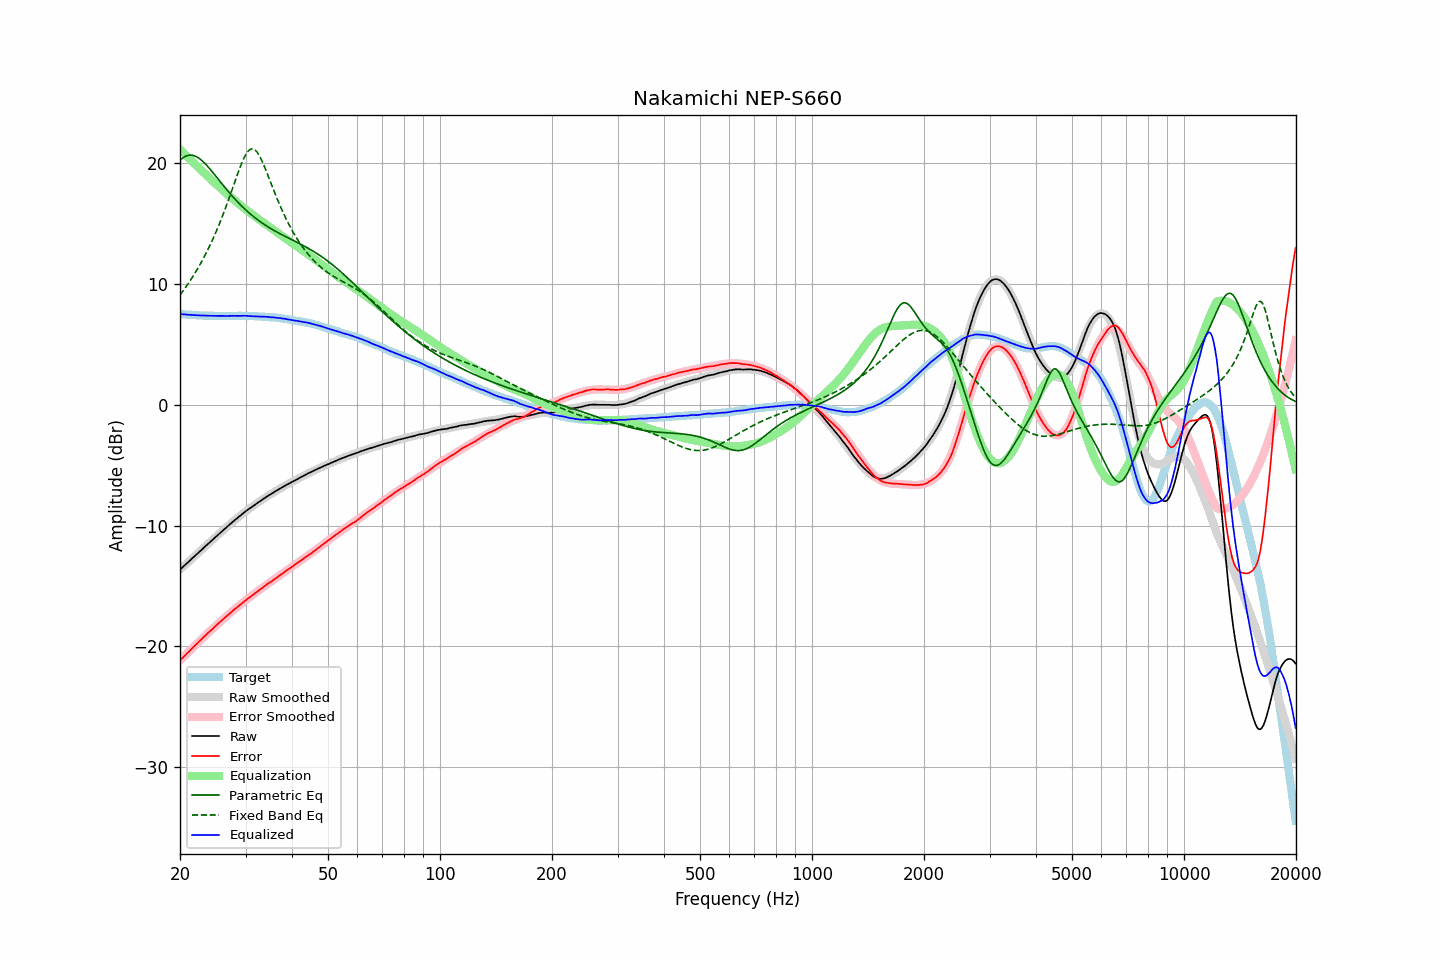

The table this chart was drawn from, first rows:
frequency, raw, error, smoothed, error_smoothed, equalization, parametric_eq, fixed_band_eq, equalized_raw, equalized_smoothed, target
20.00, -13.65, -21.17, -13.65, -21.18, 21.18, 20.25, 9.09, 7.53, 7.53, 7.53
20.20, -13.53, -21.04, -13.53, -21.04, 21.04, 20.37, 9.27, 7.52, 7.52, 7.52
20.40, -13.41, -20.91, -13.40, -20.91, 20.91, 20.48, 9.45, 7.50, 7.50, 7.51
20.61, -13.28, -20.77, -13.28, -20.77, 20.77, 20.56, 9.64, 7.49, 7.49, 7.50
20.81, -13.16, -20.63, -13.16, -20.64, 20.64, 20.62, 9.83, 7.48, 7.48, 7.48
21.02, -13.04, -20.50, -13.03, -20.50, 20.50, 20.66, 10.02, 7.47, 7.47, 7.47
21.23, -12.92, -20.37, -12.91, -20.37, 20.37, 20.68, 10.22, 7.46, 7.46, 7.46
21.44, -12.79, -20.25, -12.79, -20.24, 20.24, 20.69, 10.42, 7.45, 7.45, 7.47
21.66, -12.67, -20.11, -12.67, -20.11, 20.11, 20.67, 10.63, 7.44, 7.44, 7.45
21.87, -12.54, -19.99, -12.54, -19.98, 19.98, 20.63, 10.84, 7.43, 7.43, 7.44
22.09, -12.43, -19.85, -12.42, -19.85, 19.85, 20.57, 11.06, 7.42, 7.43, 7.43
22.31, -12.30, -19.72, -12.30, -19.72, 19.72, 20.50, 11.29, 7.41, 7.42, 7.42
22.54, -12.18, -19.58, -12.18, -19.59, 19.59, 20.41, 11.52, 7.41, 7.41, 7.41
22.76, -12.06, -19.46, -12.06, -19.46, 19.46, 20.31, 11.76, 7.41, 7.41, 7.41
22.99, -11.94, -19.33, -11.93, -19.33, 19.33, 20.19, 12.00, 7.40, 7.40, 7.40
23.22, -11.81, -19.19, -11.81, -19.21, 19.21, 20.06, 12.25, 7.40, 7.40, 7.39
23.45, -11.69, -19.08, -11.69, -19.08, 19.08, 19.93, 12.51, 7.39, 7.39, 7.40
23.69, -11.57, -18.95, -11.57, -18.95, 18.95, 19.78, 12.77, 7.38, 7.39, 7.39
23.92, -11.45, -18.82, -11.45, -18.83, 18.83, 19.63, 13.04, 7.38, 7.38, 7.38
24.16, -11.33, -18.71, -11.33, -18.70, 18.70, 19.48, 13.32, 7.38, 7.38, 7.39
24.40, -11.20, -18.59, -11.21, -18.58, 18.58, 19.32, 13.60, 7.38, 7.38, 7.39
24.65, -11.09, -18.46, -11.08, -18.46, 18.46, 19.16, 13.90, 7.37, 7.37, 7.38
24.89, -10.96, -18.34, -10.96, -18.34, 18.34, 18.99, 14.20, 7.37, 7.37, 7.38
25.14, -10.85, -18.21, -10.85, -18.22, 18.22, 18.82, 14.51, 7.37, 7.37, 7.37
25.39, -10.72, -18.09, -10.73, -18.09, 18.09, 18.66, 14.83, 7.37, 7.37, 7.37
25.65, -10.61, -17.97, -10.61, -17.97, 17.97, 18.49, 15.16, 7.37, 7.37, 7.37
25.91, -10.49, -17.85, -10.49, -17.85, 17.85, 18.33, 15.49, 7.37, 7.37, 7.37
26.16, -10.37, -17.74, -10.37, -17.73, 17.73, 18.16, 15.84, 7.37, 7.37, 7.38
26.43, -10.26, -17.62, -10.25, -17.62, 17.62, 18.00, 16.19, 7.36, 7.37, 7.37
26.69, -10.14, -17.50, -10.13, -17.50, 17.50, 17.84, 16.55, 7.36, 7.37, 7.37
26.96, -10.02, -17.38, -10.02, -17.38, 17.38, 17.68, 16.92, 7.37, 7.37, 7.37
27.23, -9.90, -17.26, -9.90, -17.27, 17.27, 17.52, 17.29, 7.37, 7.37, 7.37
27.50, -9.79, -17.15, -9.78, -17.16, 17.16, 17.37, 17.67, 7.37, 7.37, 7.37
27.77, -9.67, -17.04, -9.67, -17.04, 17.04, 17.22, 18.05, 7.38, 7.37, 7.38
28.05, -9.56, -16.92, -9.56, -16.93, 16.93, 17.07, 18.43, 7.37, 7.37, 7.37
28.33, -9.45, -16.82, -9.44, -16.82, 16.82, 16.93, 18.81, 7.37, 7.37, 7.38
28.62, -9.34, -16.71, -9.33, -16.71, 16.71, 16.79, 19.18, 7.37, 7.38, 7.38
28.90, -9.23, -16.61, -9.23, -16.60, 16.60, 16.65, 19.55, 7.37, 7.38, 7.39
29.19, -9.12, -16.50, -9.12, -16.49, 16.49, 16.52, 19.89, 7.38, 7.37, 7.39
29.48, -9.01, -16.38, -9.01, -16.39, 16.39, 16.39, 20.21, 7.38, 7.37, 7.38
29.78, -8.90, -16.27, -8.91, -16.28, 16.28, 16.26, 20.50, 7.38, 7.37, 7.38
30.08, -8.80, -16.17, -8.81, -16.18, 16.18, 16.14, 20.75, 7.38, 7.37, 7.38
30.38, -8.71, -16.06, -8.71, -16.08, 16.08, 16.01, 20.95, 7.37, 7.36, 7.36
30.68, -8.62, -15.97, -8.61, -15.97, 15.97, 15.90, 21.10, 7.36, 7.36, 7.36
30.99, -8.52, -15.87, -8.52, -15.87, 15.87, 15.78, 21.18, 7.36, 7.36, 7.36
31.30, -8.43, -15.78, -8.42, -15.77, 15.77, 15.67, 21.21, 7.34, 7.35, 7.36
31.61, -8.34, -15.68, -8.33, -15.67, 15.67, 15.57, 21.17, 7.33, 7.34, 7.35
31.93, -8.24, -15.56, -8.23, -15.57, 15.57, 15.46, 21.08, 7.33, 7.34, 7.33
32.24, -8.15, -15.48, -8.14, -15.47, 15.47, 15.36, 20.92, 7.33, 7.33, 7.33
32.57, -8.06, -15.37, -8.05, -15.37, 15.37, 15.26, 20.72, 7.32, 7.32, 7.32
32.89, -7.97, -15.28, -7.96, -15.28, 15.28, 15.16, 20.48, 7.31, 7.32, 7.32
33.22, -7.88, -15.18, -7.87, -15.18, 15.18, 15.07, 20.20, 7.30, 7.31, 7.31
33.55, -7.78, -15.08, -7.78, -15.09, 15.09, 14.98, 19.90, 7.31, 7.30, 7.31
33.89, -7.69, -14.98, -7.69, -14.99, 14.99, 14.89, 19.58, 7.30, 7.29, 7.30
34.23, -7.60, -14.87, -7.61, -14.89, 14.89, 14.81, 19.25, 7.30, 7.29, 7.28
34.57, -7.52, -14.79, -7.52, -14.80, 14.80, 14.72, 18.91, 7.28, 7.28, 7.28
34.92, -7.44, -14.69, -7.43, -14.70, 14.70, 14.64, 18.56, 7.26, 7.27, 7.26
35.27, -7.36, -14.63, -7.35, -14.61, 14.61, 14.56, 18.22, 7.25, 7.26, 7.28
35.62, -7.27, -14.51, -7.27, -14.51, 14.51, 14.48, 17.88, 7.25, 7.25, 7.25
35.97, -7.19, -14.43, -7.18, -14.42, 14.42, 14.41, 17.54, 7.23, 7.23, 7.25
... 635 more rows
